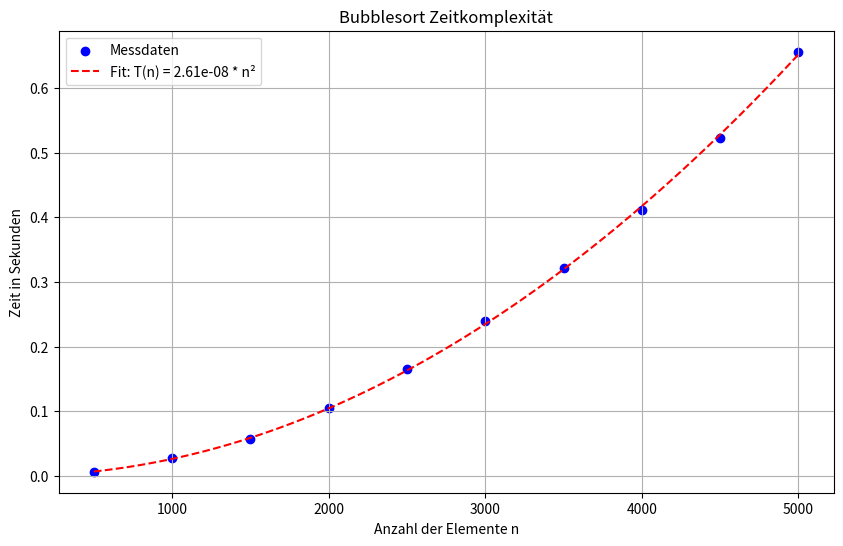

Reproduce this figure in Python.
import time
import random
import matplotlib.pyplot as plt
import numpy as np
from scipy.optimize import curve_fit

def bubblesort(arr):
    n = len(arr)
    i = 0

    for i in range(n):
        for j in range(0, n - i - 1):
            if arr[j] > arr[j+1]:
                arr[j], arr[j+1] = arr[j+1], arr[j]

def quadratische_funktion(x, a):
    return a * (x**2)

laengen = [500, 1000, 1500, 2000, 2500, 3000, 3500, 4000, 4500, 5000]
zeiten = []

for n in laengen:
    zufallszahlen = random.sample(range(100000), n)

    start_zeit = time.time()
    bubblesort(zufallszahlen)
    end_zeit = time.time()
    zeiten.append(end_zeit - start_zeit)

    print(f"n={n} fertig")

popt, _ = curve_fit(quadratische_funktion, laengen, zeiten)
faktor_a = popt[0]

print(f"Gefundener Faktor a: {faktor_a}")

x_fit = np.linspace(min(laengen), max(laengen), 100)
y_fit = quadratische_funktion(x_fit, faktor_a)

plt.figure(figsize=(10, 6))
plt.scatter(laengen, zeiten, color="blue", label="Messdaten")
plt.plot(x_fit, y_fit, color="red", linestyle="--", label=f"Fit: T(n) = {faktor_a:.2e} * n²")

plt.xlabel("Anzahl der Elemente n")
plt.ylabel("Zeit in Sekunden")
plt.title("Bubblesort Zeitkomplexität")
plt.legend()
plt.grid(True)

plt.show()





